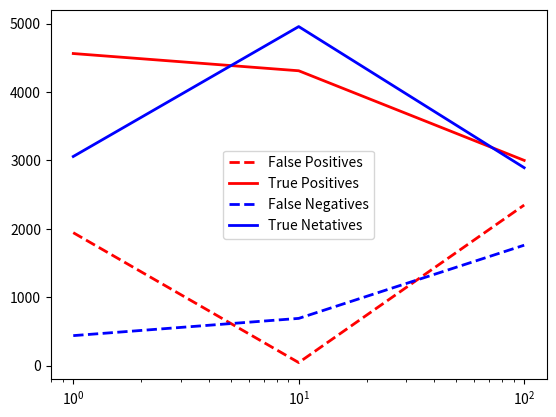

Write the Python code that produced this figure.
import matplotlib.pyplot as plt

#(tn, fp, fn, tp)

ff_intel = [
    [[3057, 1943], [ 438 ,4562]],
    [[4956, 44], [ 690 ,4310]],
    [[2893, 2347] ,[1760, 3000]]
]

freqs = [1,10, 100]

tn = [x[0][0] for x in ff_intel]
fp = [x[0][1] for x in ff_intel]
fn = [x[1][0] for x in ff_intel]
tp = [x[1][1] for x in ff_intel]

fig = plt.figure()
ax = fig.add_subplot(1, 1, 1)

print(tp)

ax.plot(freqs, fp, 'r--', linewidth=2, label="False Positives")
ax.plot(freqs, tp, 'r-', linewidth=2, label="True Positives")
ax.plot(freqs, fn, 'b--', linewidth=2, label="False Negatives")
ax.plot(freqs, tn, 'b-', linewidth=2, label="True Netatives")

ax.set_xscale('log')
ax.legend()
plt.show()